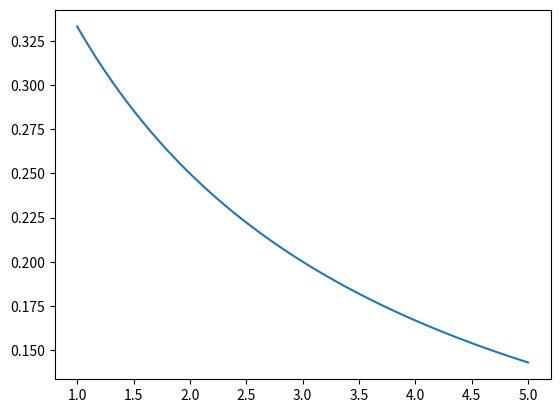

Python code for this plot:
from matplotlib import pyplot as plt
from scipy import integrate
import numpy as np

a = 1
b = 5
eps = 0.005

def func(x):
    return 1/(x+2)

v, err = integrate.quad(func, a, b)
print("Точний розв'язок інтеграла: ", v, "\n")

def visualize_function():
    x = np.linspace(1, 5)
    plt.plot(x, 1/(2+x))
    plt.show()

visualize_function()

def Simpson_Method_residual_terms():
    print("Використовуючи оцінку залишкових членів")
    h = 1
    n = 4
    nodes = []
    for i in range(n + 1):
        nodes.append(a + i * h)
    print("Рівновіддалені вузли з кроком", h, ":", nodes)
    p1 = 0
    for i in range(1, int(n/2 + 1)):
        p1 += func(nodes[2 * i - 1])
    p2 = 0
    for i in range(1, int(n/2)):
        p2 += func(nodes[2 * i])
    result = (h / 3) * (func(nodes[0]) + 4 * p1 + 2 * p2 + func(nodes[len(nodes) - 1]))
    print("I = ", result)

Simpson_Method_residual_terms()

def Simpson_Method_Runge():
    print("\nВикористовуючи правило Рунге")
    n = 2
    h1 = (b-a)/n
    nodes1 = []
    for i in range(n+1):
        nodes1.append(a + i * h1)
    print("Рівновіддалені вузли з кроком", h1, ":", nodes1)
    result = (h1 / 3) * (func(nodes1[0]) + 4 * func(nodes1[1]) + func(nodes1[len(nodes1) - 1]))
    print("I1 = ", result)

    iter = 1
    result_prev = result
    n_prev = n
    posteriori_eval = False
    while not posteriori_eval:
        n_new = 2*n_prev
        h = (b-a)/n_new
        nodes = []
        for i in range(n_new + 1):
            nodes.append(a + i * h)
        print("Рівновіддалені вузли з кроком", h, ":", nodes)
        p1 = 0
        for i in range(1, n_prev + 1):
            p1 += func(nodes[2 * i - 1])
        p2 = 0
        for i in range(1, n_prev):
            p2 += func(nodes[2 * i])
        result_next = (h / 3) * (func(nodes[0]) + 4 * p1 + 2 * p2 + func(nodes[len(nodes) - 1]))
        iter += 1
        print(f"I{iter} = ", result_next)
        posteriori_eval = abs(result_prev - result_next)/(2**4 - 1) <= eps
        if posteriori_eval:
            break
        result_next = result_prev
        n_new = n_prev
    print("Відповідь: ", result_next, "з кроком", int(h))

Simpson_Method_Runge()